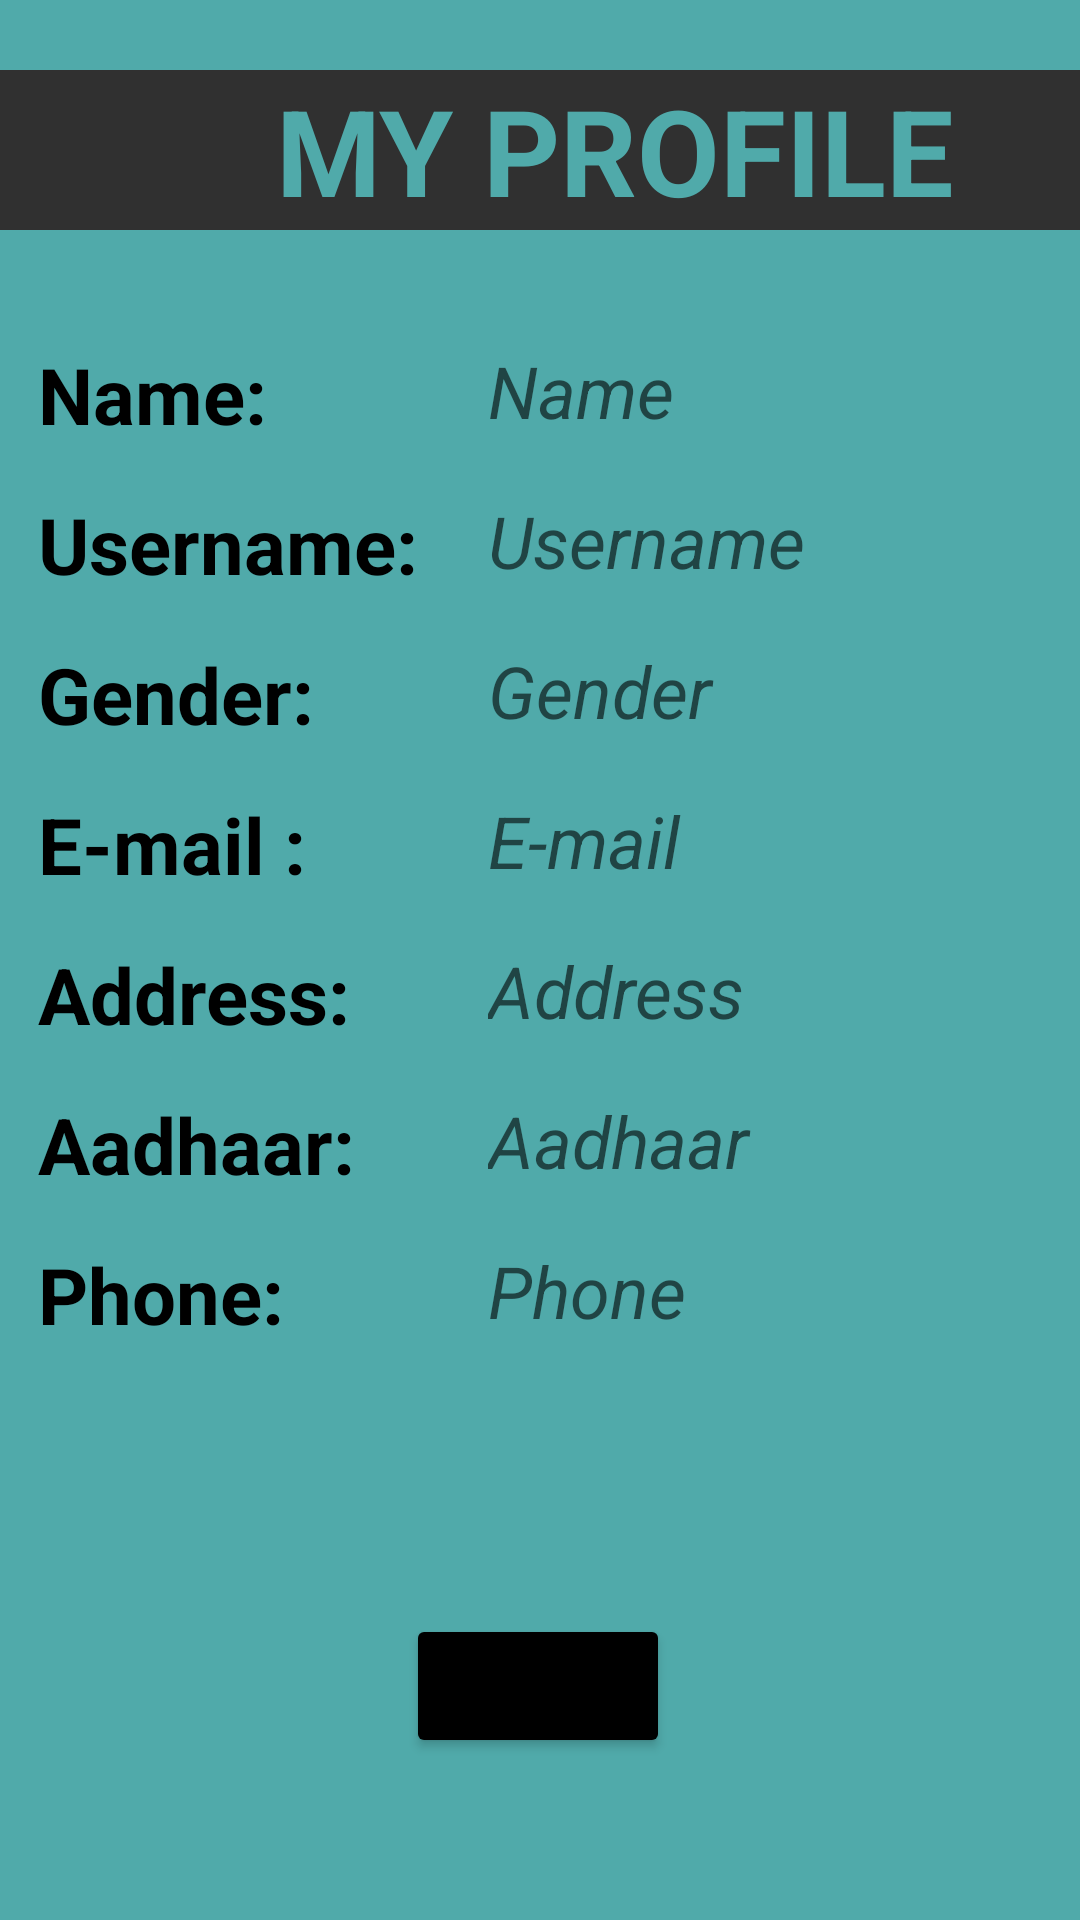

Produce the Android XML layout that renders to this screen, including the resource entries it uses.
<!-- AndroidManifest.xml: application theme Theme.MAD_Project -->
<!-- res/layout/citizen_profile.xml -->
<?xml version="1.0" encoding="utf-8"?>
<androidx.constraintlayout.widget.ConstraintLayout xmlns:android="http://schemas.android.com/apk/res/android"
    xmlns:app="http://schemas.android.com/apk/res-auto"
    xmlns:tools="http://schemas.android.com/tools"
    android:layout_width="match_parent"
    android:layout_height="match_parent"
    android:background="@color/blue"
    tools:context=".citizen_profile">


    <LinearLayout
        android:id="@+id/linearLayout2"
        android:layout_width="410dp"
        android:layout_height="55dp"
        android:orientation="vertical"
        app:layout_constraintBottom_toBottomOf="parent"
        app:layout_constraintEnd_toEndOf="parent"
        app:layout_constraintHorizontal_bias="0.0"
        app:layout_constraintStart_toStartOf="parent"
        app:layout_constraintTop_toTopOf="parent"
        app:layout_constraintVertical_bias="0.04">

        <TextView
            android:id="@+id/textView"
            android:layout_width="match_parent"
            android:layout_height="wrap_content"
            android:background="@color/grey"
            android:text="MY PROFILE"
            android:textAlignment="center"
            android:textColor="@color/blue"
            android:textSize="40dp"
            android:textStyle="bold" />
    </LinearLayout>

    <LinearLayout
        android:id="@+id/linearLayout7"
        android:layout_width="150dp"
        android:layout_height="400dp"
        android:orientation="vertical"
        app:layout_constraintBottom_toBottomOf="parent"
        app:layout_constraintEnd_toEndOf="parent"
        app:layout_constraintHorizontal_bias="0.061"
        app:layout_constraintStart_toStartOf="parent"
        app:layout_constraintTop_toBottomOf="@+id/linearLayout2"
        app:layout_constraintVertical_bias="0.22">

        <TextView
            android:id="@+id/textView4"
            android:layout_width="match_parent"
            android:layout_height="wrap_content"
            android:height="50dp"
            android:text="Name:"
            android:textColor="@color/black"
            android:textSize="26dp"
            android:textStyle="bold" />

        <TextView
            android:id="@+id/textView5"
            android:layout_width="match_parent"
            android:layout_height="wrap_content"
            android:height="50dp"
            android:text="Username:"
            android:textColor="@color/black"
            android:textSize="26dp"
            android:textStyle="bold" />

        <TextView
            android:id="@+id/textView6"
            android:layout_width="match_parent"
            android:layout_height="wrap_content"
            android:height="50dp"
            android:text="Gender:"
            android:textColor="@color/black"
            android:textSize="26dp"
            android:textStyle="bold" />

        <TextView
            android:id="@+id/textView7"
            android:layout_width="match_parent"
            android:layout_height="wrap_content"
            android:height="50dp"
            android:text="E-mail :"
            android:textColor="@color/black"
            android:textSize="26dp"
            android:textStyle="bold" />

        <TextView
            android:id="@+id/textView8"
            android:layout_width="match_parent"
            android:layout_height="wrap_content"
            android:height="50dp"
            android:text="Address:"
            android:textColor="@color/black"
            android:textSize="26dp"
            android:textStyle="bold" />

        <TextView
            android:id="@+id/textView9"
            android:layout_width="match_parent"
            android:layout_height="wrap_content"
            android:height="50dp"
            android:text="Aadhaar:"
            android:textColor="@color/black"
            android:textSize="26dp"
            android:textStyle="bold" />

        <TextView
            android:id="@+id/textView10"
            android:layout_width="match_parent"
            android:layout_height="wrap_content"
            android:height="50dp"
            android:text="Phone:"
            android:textColor="@color/black"
            android:textSize="26dp"
            android:textStyle="bold" />


    </LinearLayout>

    <LinearLayout
        android:id="@+id/linearLayout8"
        android:layout_width="220dp"
        android:layout_height="400dp"
        android:orientation="vertical"
        app:layout_constraintBottom_toBottomOf="parent"
        app:layout_constraintEnd_toEndOf="parent"
        app:layout_constraintHorizontal_bias="0.0"
        app:layout_constraintStart_toEndOf="@+id/linearLayout7"
        app:layout_constraintTop_toBottomOf="@+id/linearLayout2"
        app:layout_constraintVertical_bias="0.22">

        <TextView
            android:id="@+id/name"
            android:layout_width="match_parent"
            android:layout_height="wrap_content"
            android:height="50dp"
            android:hint="Name"
            android:textSize="24dp"
            android:textStyle="italic" />

        <TextView
            android:id="@+id/username"
            android:layout_width="match_parent"
            android:layout_height="wrap_content"
            android:height="50dp"
            android:hint="Username"
            android:textSize="24dp"
            android:textStyle="italic" />

        <TextView
            android:id="@+id/gender"
            android:layout_width="match_parent"
            android:layout_height="wrap_content"
            android:height="50dp"
            android:hint="Gender"
            android:textSize="24dp"
            android:textStyle="italic" />

        <TextView
            android:id="@+id/email"
            android:layout_width="match_parent"
            android:layout_height="wrap_content"
            android:height="50dp"
            android:hint="E-mail"
            android:textSize="24dp"
            android:textStyle="italic" />

        <TextView
            android:id="@+id/address"
            android:layout_width="match_parent"
            android:layout_height="wrap_content"
            android:height="50dp"
            android:hint="Address"
            android:textSize="24dp"
            android:textStyle="italic" />

        <TextView
            android:id="@+id/aadhar"
            android:layout_width="match_parent"
            android:layout_height="wrap_content"
            android:height="50dp"
            android:hint="Aadhaar"
            android:textSize="24dp"
            android:textStyle="italic" />

        <TextView
            android:id="@+id/phone"
            android:layout_width="match_parent"
            android:layout_height="wrap_content"
            android:height="50dp"
            android:hint="Phone"
            android:textSize="24dp"
            android:textStyle="italic" />
    </LinearLayout>

    <Button
        android:id="@+id/back"
        android:layout_width="wrap_content"
        android:layout_height="wrap_content"
        android:backgroundTint="@color/black"
        android:text="BACK"
        app:layout_constraintBottom_toBottomOf="parent"
        app:layout_constraintEnd_toEndOf="parent"
        app:layout_constraintHorizontal_bias="0.498"
        app:layout_constraintStart_toStartOf="parent"
        app:layout_constraintTop_toBottomOf="@+id/linearLayout8"
        app:layout_constraintVertical_bias="0.308" />

</androidx.constraintlayout.widget.ConstraintLayout>
<!-- resources referenced by this layout -->
<resources>
  <color name="black">#FF000000</color>
  <color name="blue">#FF50AAAA</color>
  <color name="grey">#FF303030</color>
  <style name="Theme.MAD_Project" parent="Theme.MaterialComponents.DayNight.DarkActionBar">
          
          <item name="colorPrimary">@color/teal_200</item>
          <item name="colorPrimaryVariant">@color/blue</item>
          <item name="colorOnPrimary">@color/white</item>
          
          <item name="colorSecondary">@color/teal_200</item>
          <item name="colorSecondaryVariant">@color/teal_700</item>
          <item name="colorOnSecondary">@color/blue</item>
          
          <item name="android:statusBarColor" tools:targetApi="l">?attr/colorPrimaryVariant</item>
          
      </style>
  <color name="teal_200">#FF03DAC5</color>
  <color name="white">#FFFFFFFF</color>
  <color name="teal_700">#FF018786</color>
</resources>
